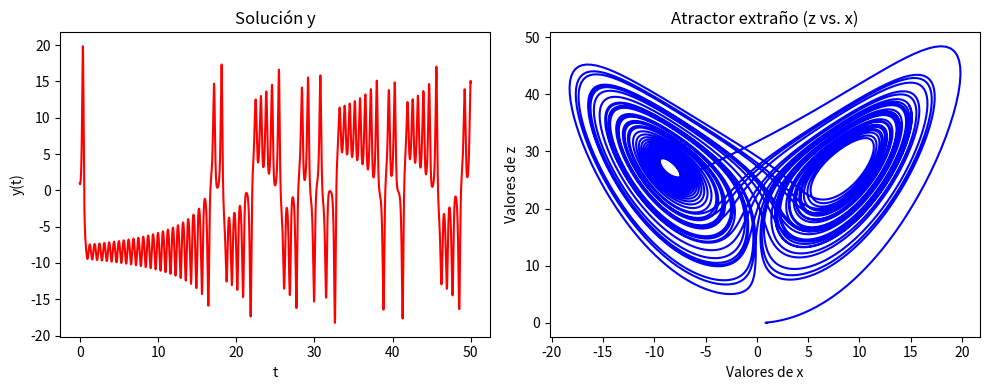

Reproduce this figure in Python.
# César Elías Peña Aparicio

# PROBLEMA 3

import matplotlib.pyplot as plt
import numpy as np

# Definimos constantes
sig = 10
r = 28
b_cte = 8/3

# Definimos la función
def f(s,t):
	x = s[0]
	y = s[1]
	z = s[2]
	fx = sig*(y - x)
	fy = r * x - y - x * z
	fz = x * y - b_cte * z
	return np.array([fx, fy, fz], float)

# Definimos los parametros del método
a = 0.0
b = 50.0
N = 10000
h = (b-a)/N

# Definimos el intervalo temporal y las listas
tpoints = np.arange(a, b, h)
xpoints=[]
ypoints=[]
zpoints=[]

# Definimos las condiciones iniciales
s = np.array([1.0, 0, 0], float)

# Implementamos el método RK2
for t in tpoints:
	xpoints.append(s[0])
	ypoints.append(s[1])
	zpoints.append(s[2])
	k1 = h*f(s,t)
	k2 = h*f(s+0.5*k1, t + 0.5*h)
	s += k2
	
	"""
	Como se pide implementar rk2, k3 y k4 no se utilizan. 
	Además, se ha optado por implementar el Método del Punto Medio para trabajar.
	#k3 = h*f(s+0.5*k2, t+0.5*h)
	#k4 = h*f(s+k3, t+h)
	#s+=(k1+2*k2+2*k3+k4)/6
	"""

# Ploteamos lo solicitado
fig, (ax1, ax2) = plt.subplots(1, 2, figsize=(10,4))

ax1.plot(tpoints,xpoints, color="red")
ax1.set_title("Solución y")
ax1.set_xlabel("t")
ax1.set_ylabel("y(t)")

ax2.plot(xpoints,zpoints, color="blue")
ax2.set_title("Atractor extraño (z vs. x)")
ax2.set_xlabel("Valores de x")
ax2.set_ylabel("Valores de z")

plt.savefig("y(t y atractor extraño)")
plt.tight_layout()
plt.show()
